Run: headless pygame with SDL's dummy video driver; simulated clock (each Clock.tick advances the game by its frame time, no real sleeping); random seed 0; keys injected as events and as key.get_pressed() state; mouse plan: one left click at the window centre at the start of phase 2, then a move to the lower-right quarter at the start of phase 3.
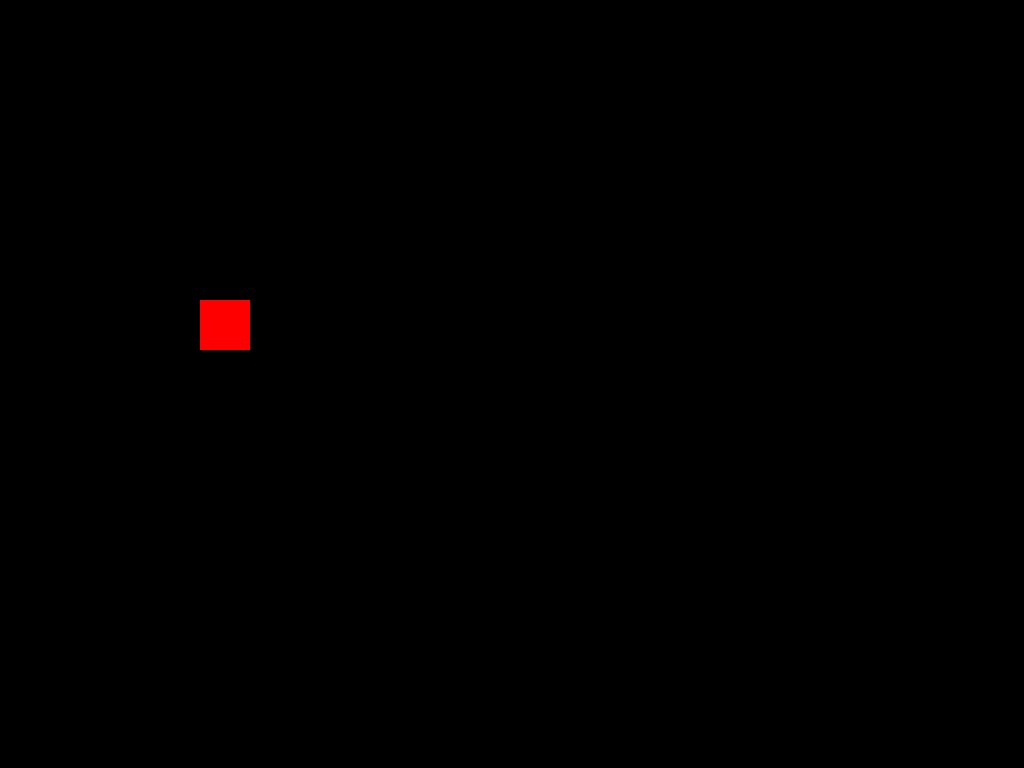
Frame 1 of 4 · flips 1–60 · no input
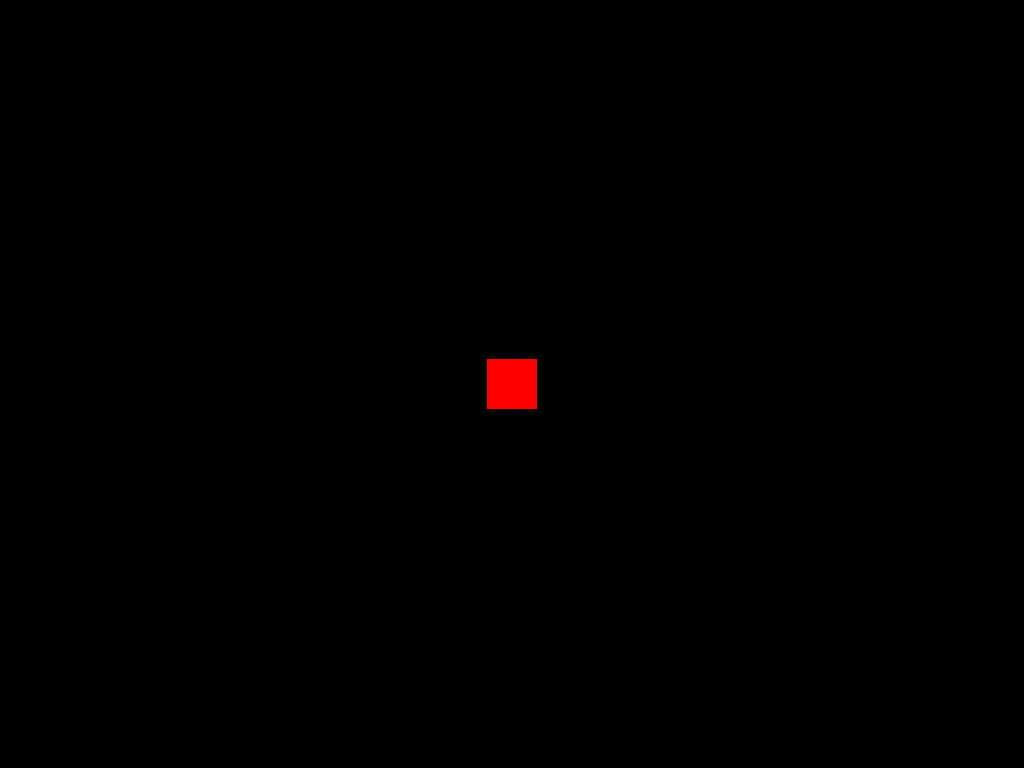
Frame 2 of 4 · flips 61–180 · clicked the window centre · tapped SPACE, RETURN · held RIGHT (→), D
Frame 3 of 4 · flips 181–300 · moved the mouse to the lower-right quarter · held DOWN (↓), S · screen unchanged from frame 2, image omitted
Frame 4 of 4 · flips 301–420 · held LEFT (←), A, UP (↑), W · screen unchanged from frame 3, image omitted

The pygame program that drew these frames:

import pygame
from pygame.locals import *

# Inicjalizacja PyGame
pygame.init()

# Ekran telefonu (dostosuj rozdzielczość)
screen = pygame.display.set_mode((400, 600), FULLSCREEN)
clock = pygame.time.Clock()

# Pozycja kwadratu
x, y = 200, 300
speed = 5

running = True
while running:
    screen.fill((0, 0, 0))  # Czarne tło

    # Rysuj kwadrat
    pygame.draw.rect(screen, (255, 0, 0), (x, y, 50, 50))

    # Obsługa zdarzeń (dotyk i wyjście)
    for event in pygame.event.get():
        if event.type == QUIT:
            running = False
        elif event.type == MOUSEBUTTONDOWN:
            # Przesuń kwadrat w miejsce dotknięcia
            x, y = event.pos[0] - 25, event.pos[1] - 25

    pygame.display.update()
    clock.tick(60)

pygame.quit()
